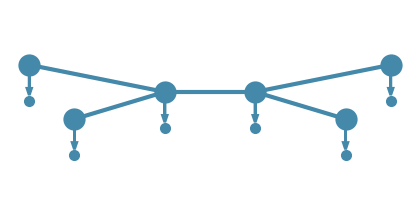

The script that saved this image:
#!/usr/bin/env python

import matplotlib
import numpy as np

matplotlib.use('Agg')  # Required for headless operation.
from matplotlib import pyplot as plt  # noqa: E402 isort:skip

# Vertices.
Ys = np.array([
    [-2.0, 0.6],
    [-1.5, 0.0],
    [-0.5, 0.3],
    [+0.5, 0.3],
    [+1.5, 0.0],
    [+2.0, 0.6],
])

# Edges.
E = np.array([[0, 2], [1, 2], [2, 3], [3, 4], [3, 5]], dtype=np.int32)
Ex = Ys[E[:, :], 0].T
Ey = Ys[E[:, :], 1].T

dy = 0.4
color = '#4488aa'
fig = plt.figure(figsize=(4, 2), frameon=False)
plt.plot(Ex, Ey, lw=3, color=color)
for v in range(Ys.shape[0]):
    plt.arrow(
        Ys[v, 0],
        Ys[v, 1],
        dx=0,
        dy=-0.65 * dy,
        color=color,
        head_width=0.05,
        lw=2)
plt.plot(
    Ys[:, 0],
    Ys[:, 1],
    lw=0,
    color=color,
    marker='o',
    markeredgewidth=0,
    markersize=16)
plt.plot(
    Ys[:, 0],
    Ys[:, 1] - dy,
    lw=0,
    color=color,
    marker='o',
    markeredgewidth=0,
    markersize=8)

plt.axis('equal')
plt.axis('off')
plt.xticks([])
plt.yticks([])
plt.tight_layout(pad=0)

plt.savefig('logo.png', transparent=True)
